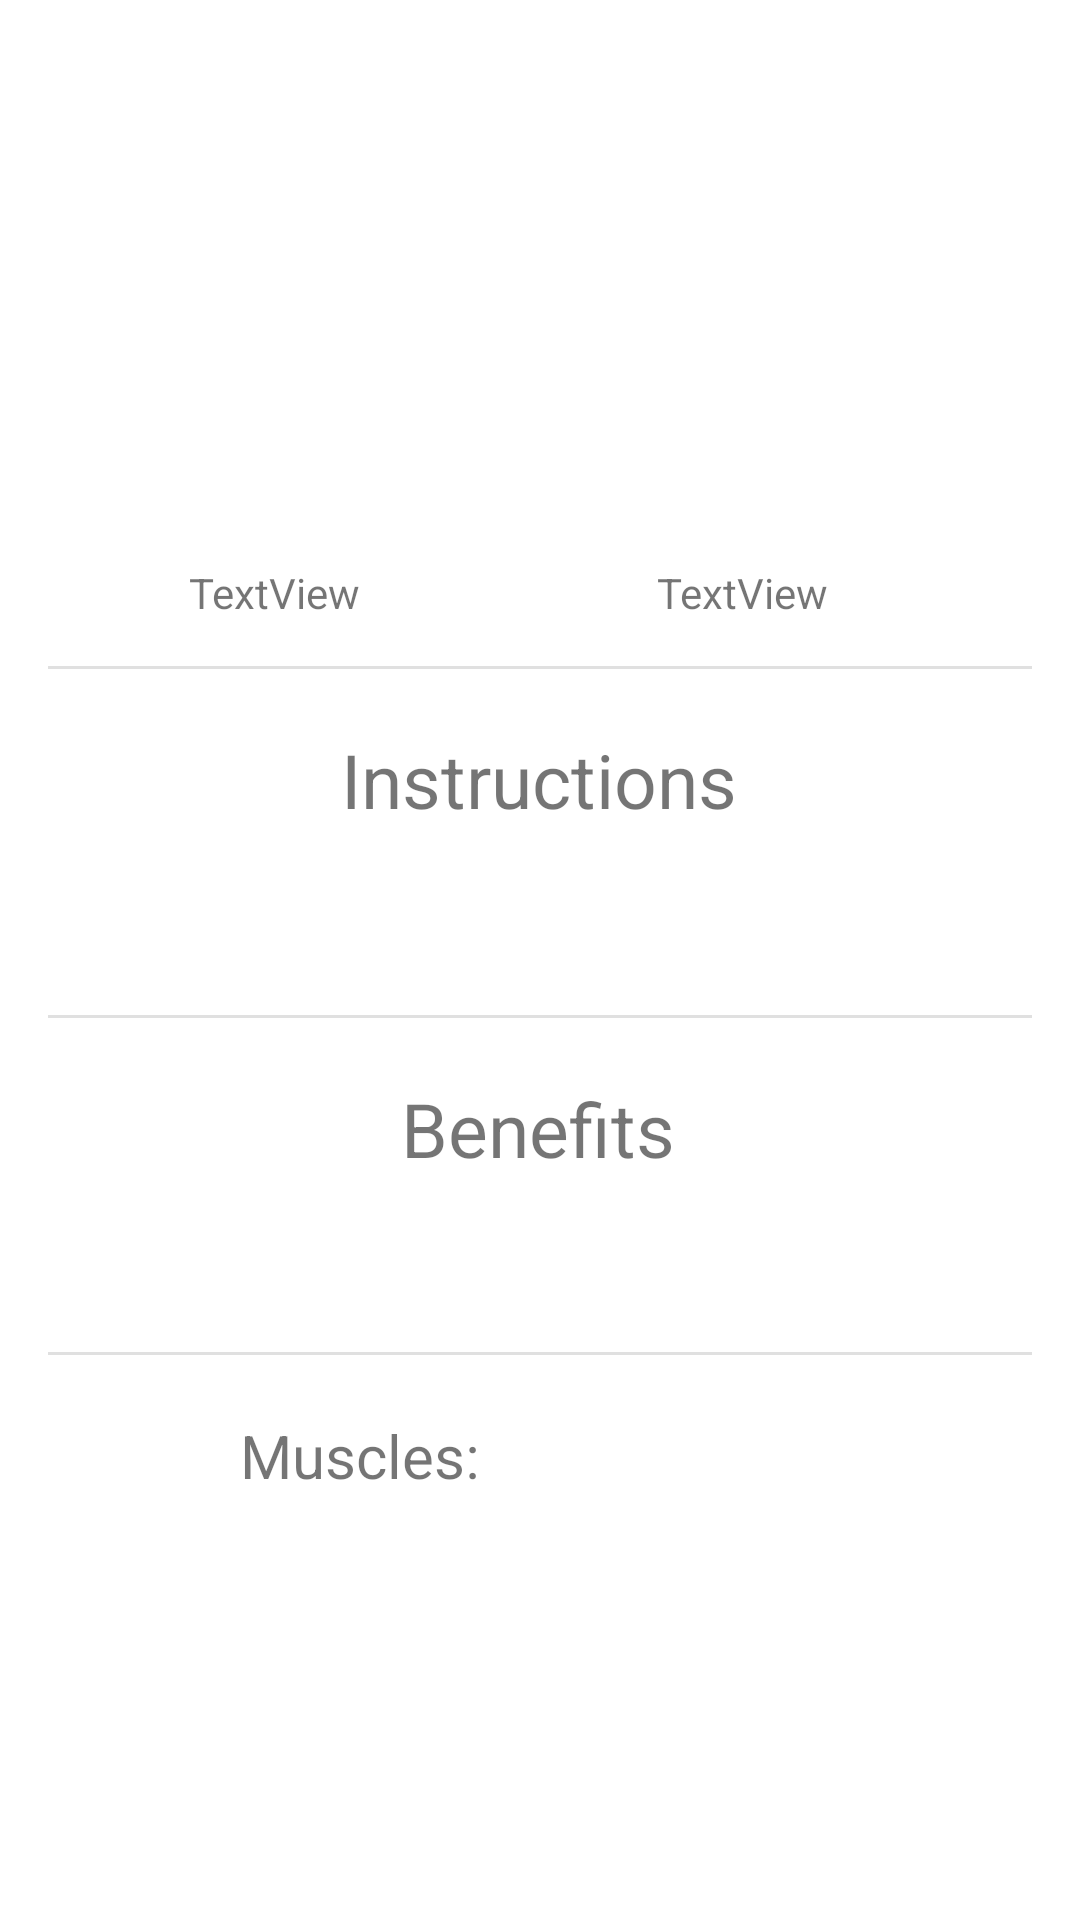

Reconstruct the res/layout file that produces this screen, plus the resources it refers to.
<!-- AndroidManifest.xml: application theme AppTheme -->
<!-- res/layout/activity_exercises_details.xml -->
<?xml version="1.0" encoding="utf-8"?>
<android.support.constraint.ConstraintLayout xmlns:android="http://schemas.android.com/apk/res/android"
    xmlns:app="http://schemas.android.com/apk/res-auto"
    xmlns:tools="http://schemas.android.com/tools"
    android:layout_width="match_parent"
    android:layout_height="match_parent"
    android:background="@color/white">

    <android.support.v7.widget.Toolbar xmlns:android="http://schemas.android.com/apk/res/android"
        xmlns:app="http://schemas.android.com/apk/res-auto"
        android:id="@+id/toolbar"
        android:layout_width="match_parent"
        android:layout_height="wrap_content"
        android:background="@color/white"
        android:fitsSystemWindows="true"
        android:minHeight="?attr/actionBarSize"
        app:layout_constraintTop_toTopOf="parent"
        app:theme="@style/ThemeOverlay.AppCompat.Dark.ActionBar"
        tools:layout_editor_absoluteX="0dp"></android.support.v7.widget.Toolbar>

    <ImageView
        android:id="@+id/exerciseDetailsImage"
        android:layout_width="100dp"
        android:layout_height="100dp"
        android:layout_marginStart="8dp"
        android:layout_marginTop="8dp"
        android:layout_marginEnd="8dp"
        app:layout_constraintEnd_toEndOf="parent"
        app:layout_constraintHorizontal_bias="0.498"
        app:layout_constraintStart_toStartOf="parent"
        app:layout_constraintTop_toBottomOf="@+id/toolbar"
        tools:srcCompat="@tools:sample/avatars" />

    <TextView
        android:id="@+id/exerciseDetailsBaseDuration"
        android:layout_width="wrap_content"
        android:layout_height="18dp"
        android:layout_marginStart="8dp"
        android:layout_marginTop="24dp"
        android:layout_marginEnd="8dp"
        android:text="TextView"
        app:layout_constraintEnd_toStartOf="@+id/exerciseDetailsCurrentDuration"
        app:layout_constraintHorizontal_bias="0.376"
        app:layout_constraintStart_toStartOf="parent"
        app:layout_constraintTop_toBottomOf="@+id/exerciseDetailsImage" />

    <TextView
        android:id="@+id/exerciseDetailsCurrentDuration"
        android:layout_width="wrap_content"
        android:layout_height="wrap_content"
        android:layout_marginTop="24dp"
        android:layout_marginEnd="84dp"
        android:text="TextView"
        app:layout_constraintEnd_toEndOf="parent"
        app:layout_constraintTop_toBottomOf="@+id/exerciseDetailsImage" />

    <View
        android:id="@+id/divider"
        android:layout_width="match_parent"
        android:layout_height="1dp"
        android:layout_marginStart="16dp"
        android:layout_marginTop="16dp"
        android:layout_marginEnd="16dp"
        android:background="?android:attr/listDivider"
        app:layout_constraintEnd_toEndOf="parent"
        app:layout_constraintStart_toStartOf="parent"
        app:layout_constraintTop_toBottomOf="@+id/exerciseDetailsBaseDuration" />

    <TextView
        android:id="@+id/instructionTitle"
        android:layout_width="wrap_content"
        android:layout_height="wrap_content"
        android:layout_marginStart="8dp"
        android:layout_marginTop="20dp"
        android:layout_marginEnd="8dp"
        android:text="Instructions"
        android:textSize="25sp"
        app:layout_constraintEnd_toEndOf="parent"
        app:layout_constraintHorizontal_bias="0.498"
        app:layout_constraintStart_toStartOf="parent"
        app:layout_constraintTop_toBottomOf="@+id/divider" />

    <TextView
        android:id="@+id/exerciseDetailsInstruction"
        android:layout_width="match_parent"
        android:layout_height="wrap_content"
        android:layout_marginStart="26dp"
        android:layout_marginTop="20dp"
        android:layout_marginEnd="26dp"
        android:textSize="16sp"
        app:layout_constraintEnd_toEndOf="parent"
        app:layout_constraintHorizontal_bias="0.498"
        app:layout_constraintStart_toStartOf="parent"
        app:layout_constraintTop_toBottomOf="@+id/instructionTitle" />

    <View
        android:id="@+id/divider2"
        android:layout_width="match_parent"
        android:layout_height="1dp"
        android:layout_marginStart="16dp"
        android:layout_marginTop="20dp"
        android:layout_marginEnd="16dp"
        android:background="?android:attr/listDivider"
        app:layout_constraintEnd_toEndOf="parent"
        app:layout_constraintStart_toStartOf="parent"
        app:layout_constraintTop_toBottomOf="@+id/exerciseDetailsInstruction" />

    <TextView
        android:id="@+id/benefitsTitle"
        android:layout_width="wrap_content"
        android:layout_height="wrap_content"
        android:layout_marginStart="8dp"
        android:layout_marginTop="20dp"
        android:layout_marginEnd="8dp"
        android:text="Benefits"
        android:textSize="25sp"
        app:layout_constraintEnd_toEndOf="parent"
        app:layout_constraintHorizontal_bias="0.498"
        app:layout_constraintStart_toStartOf="parent"
        app:layout_constraintTop_toBottomOf="@+id/divider2" />

    <TextView
        android:id="@+id/exerciseDetailsBenefits"
        android:layout_width="match_parent"
        android:layout_height="wrap_content"
        android:layout_marginStart="26dp"
        android:layout_marginTop="20dp"
        android:layout_marginEnd="26dp"
        android:textSize="16sp"
        app:layout_constraintEnd_toEndOf="parent"
        app:layout_constraintHorizontal_bias="0.498"
        app:layout_constraintStart_toStartOf="parent"
        app:layout_constraintTop_toBottomOf="@+id/benefitsTitle" />

    <View
        android:id="@+id/divider3"
        android:layout_width="match_parent"
        android:layout_height="1dp"
        android:layout_marginStart="16dp"
        android:layout_marginTop="16dp"
        android:layout_marginEnd="16dp"
        android:background="?android:attr/listDivider"
        app:layout_constraintEnd_toEndOf="parent"
        app:layout_constraintStart_toStartOf="parent"
        app:layout_constraintTop_toBottomOf="@+id/exerciseDetailsBenefits" />

    <TextView
        android:id="@+id/musclesTitle"
        android:layout_width="wrap_content"
        android:layout_height="wrap_content"
        android:layout_marginStart="80dp"
        android:layout_marginTop="20dp"
        android:text="Muscles:"
        android:textSize="20sp"
        app:layout_constraintStart_toStartOf="parent"
        app:layout_constraintTop_toBottomOf="@+id/divider3" />

    <TextView
        android:id="@+id/exerciseDetailsMuscles"
        android:layout_width="wrap_content"
        android:layout_height="wrap_content"
        android:layout_marginStart="12dp"
        android:layout_marginTop="24dp"
        android:layout_marginEnd="26dp"
        android:textSize="16sp"
        app:layout_constraintEnd_toEndOf="parent"
        app:layout_constraintHorizontal_bias="0.15"
        app:layout_constraintStart_toEndOf="@+id/musclesTitle"
        app:layout_constraintTop_toBottomOf="@+id/divider3" />

    

</android.support.constraint.ConstraintLayout>
<!-- resources referenced by this layout -->
<resources>
  <color name="white">#ffffff</color>
  <style name="AppTheme" parent="Theme.AppCompat.Light.NoActionBar">
          
          <item name="colorPrimary">@color/colorPrimary</item>
          <item name="colorPrimaryDark">@color/colorPrimaryDark</item>
          <item name="colorAccent">@color/colorAccent</item>
          <item name="windowActionBar">false</item>
          <item name="windowNoTitle">true</item>
  
          <item name="android:navigationBarColor" tools:targetApi="27">@android:color/white</item>
          <item name="android:statusBarColor" tools:targetApi="27">@android:color/white</item>
          <item name="android:windowLightNavigationBar" tools:targetApi="27">true</item>
          <item name="android:windowLightStatusBar" tools:targetApi="27">true</item>
      </style>
  <color name="colorPrimary">#1565c0</color>
  <color name="colorPrimaryDark">#003c8f</color>
  <color name="colorAccent">#ffffff</color>
</resources>
